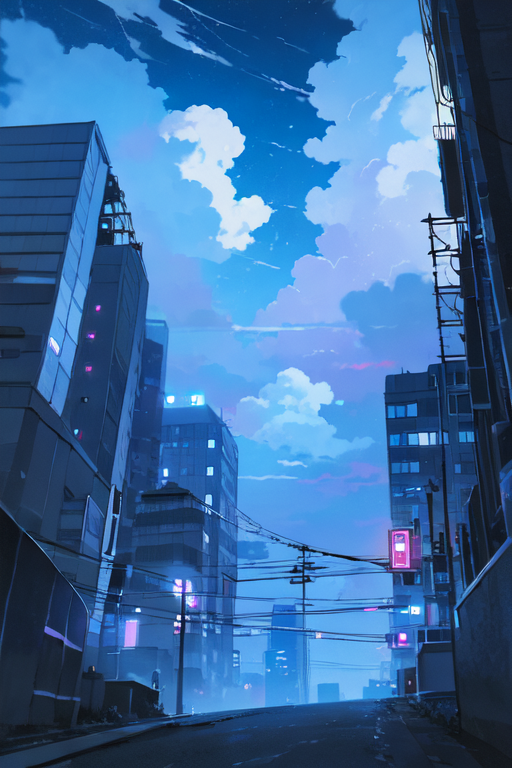
Generation parameters embedded in this image by AUTOMATIC1111 Stable Diffusion web UI or a fork of it (Forge, ...) (PNG 'parameters' text chunk):
((masterpiece,best quality)), nobody, from below, sky, ((street)), cloud, building, cloudy sky, power lines, cityscape, scenery, city, night,vivid color, <lora:Ghibli_v4:1>
Negative prompt: 1girl, 1boy, human, people, EasyNegative, extra fingers,fewer fingers,
Steps: 20, Sampler: DPM++ 2M Karras, CFG scale: 7, Seed: 4038965757, Size: 512x768, Model hash: 17277fbe68, Model: Counterfeit-V3.0_fp32